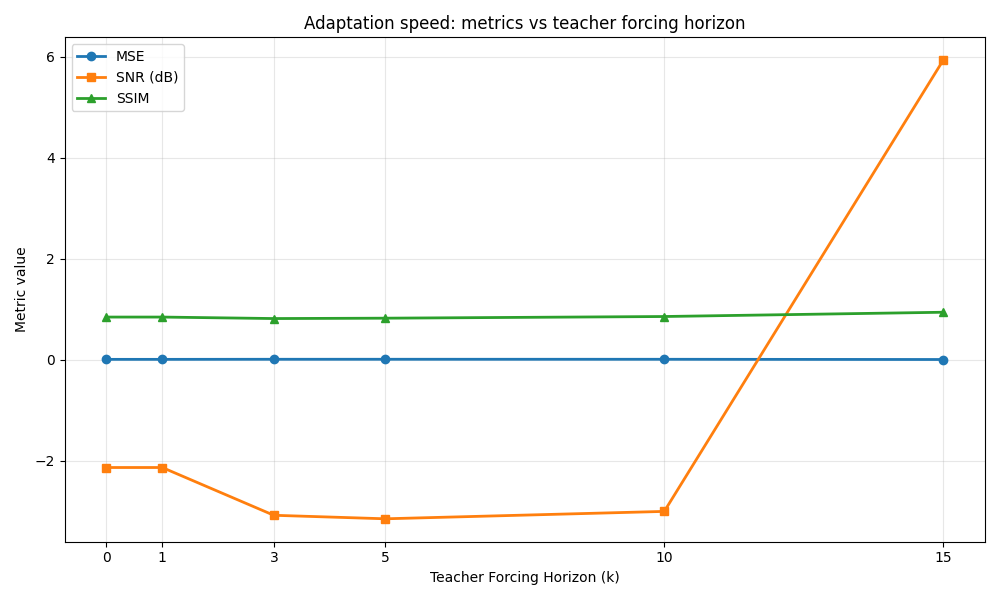

Data behind this chart, as committed beside it:
teacher_forcing_horizon, mse, ssim, snr
0, 0.007782, 0.8455, -2.134
1, 0.007782, 0.8455, -2.134
3, 0.009455, 0.8161, -3.08
5, 0.009556, 0.8233, -3.15
10, 0.009284, 0.8564, -3.004
15, 0.004861, 0.9409, 5.932
